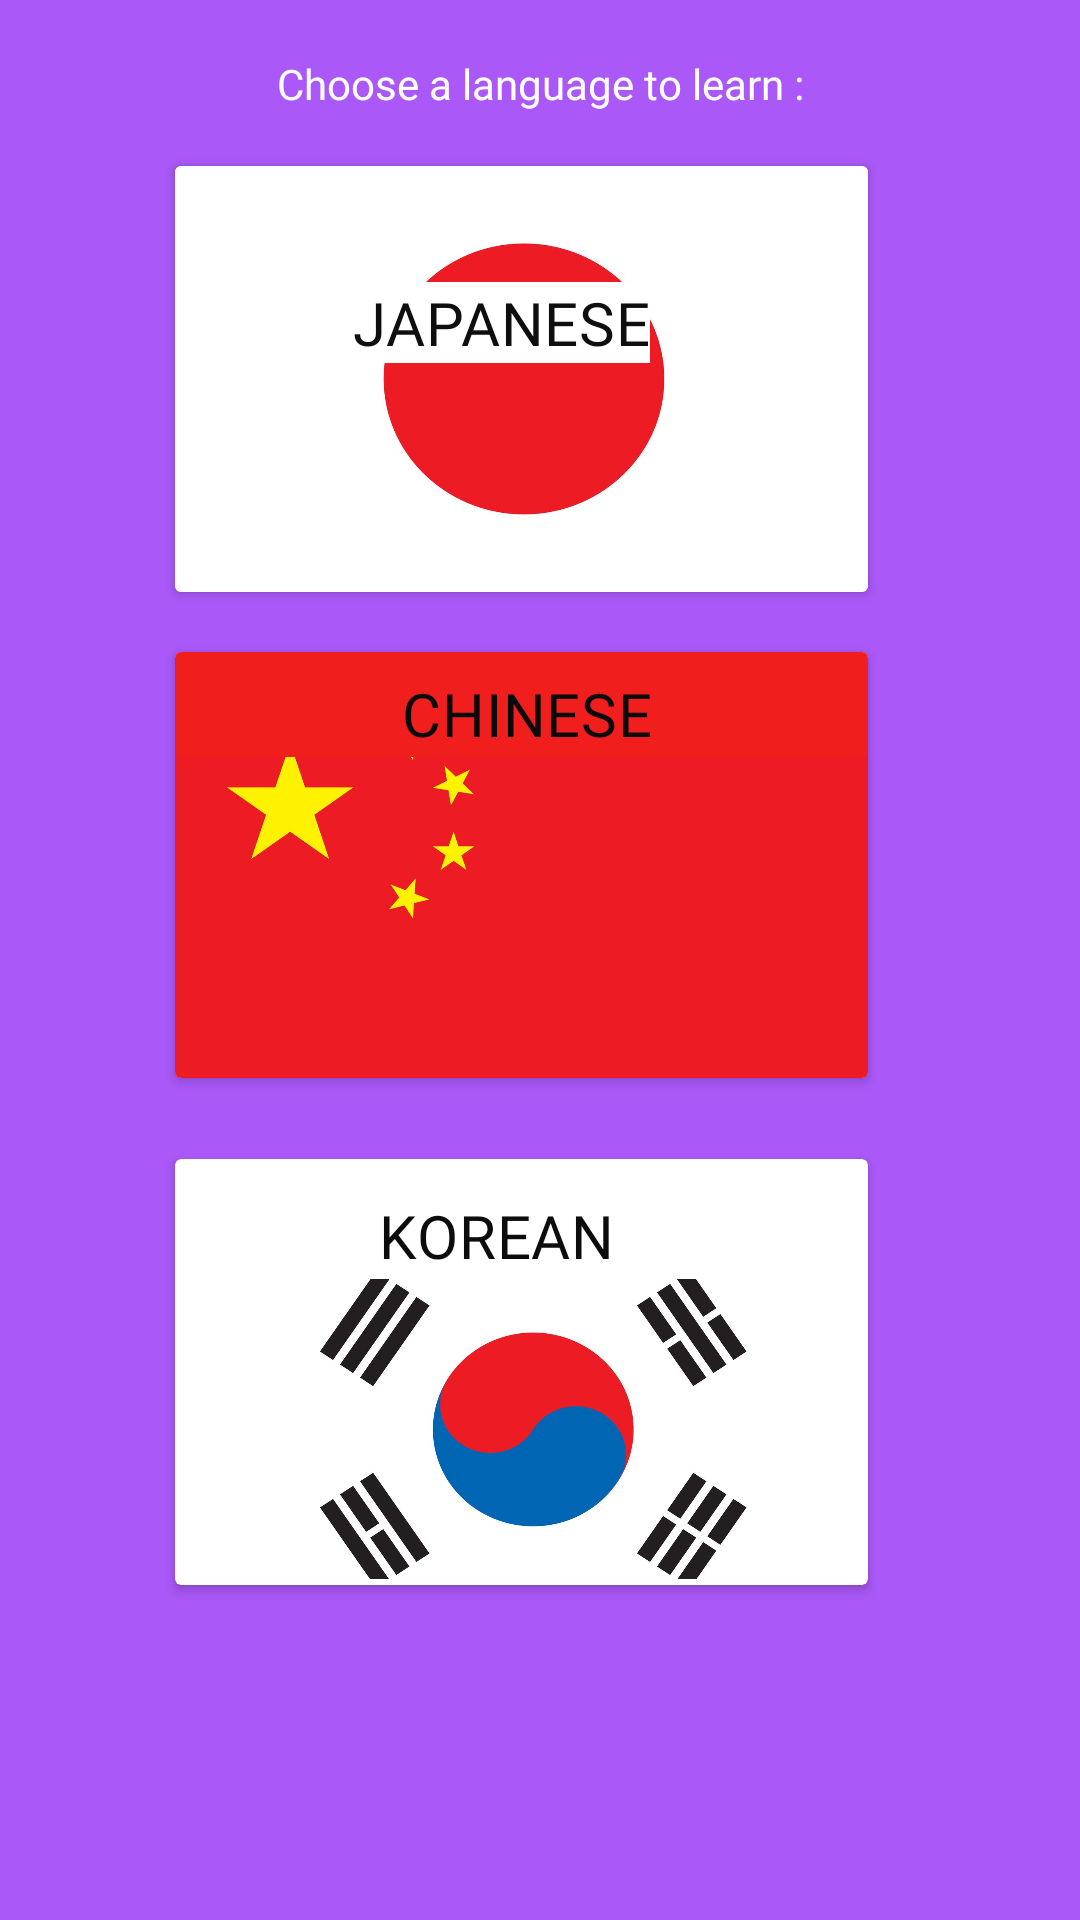

Produce the Android XML layout that renders to this screen, including the resource entries it uses.
<!-- AndroidManifest.xml: application theme Theme.MyApplication -->
<!-- res/layout/fragment_learn.xml -->
<?xml version="1.0" encoding="utf-8"?>
<ScrollView
    xmlns:android="http://schemas.android.com/apk/res/android"
    xmlns:app="http://schemas.android.com/apk/res-auto"
    xmlns:tools="http://schemas.android.com/tools"
    android:layout_height="match_parent"
    android:layout_width="match_parent"
    android:fillViewport="true"
    android:background="@color/purple"
    tools:context=".Home.LearnFragment">

    <androidx.constraintlayout.widget.ConstraintLayout
        android:layout_width="match_parent"
        android:layout_height="wrap_content"
        >

        
        <androidx.cardview.widget.CardView
            android:id="@+id/jpnCard"
            android:layout_width="231dp"
            android:layout_height="142dp"
            android:layout_marginTop="20dp"
            app:layout_constraintBottom_toBottomOf="parent"
            app:layout_constraintEnd_toEndOf="parent"
            app:layout_constraintHorizontal_bias="0.453"
            app:layout_constraintStart_toStartOf="parent"
            app:layout_constraintTop_toTopOf="parent"
            app:layout_constraintVertical_bias="0.074">

            <ImageView
                android:layout_width="match_parent"
                android:layout_height="wrap_content"
                android:src="@drawable/japan_flag"
                android:scaleType="centerCrop"/>


            <androidx.constraintlayout.widget.ConstraintLayout
                android:layout_width="match_parent"
                android:layout_height="match_parent">


                
                <Button
                    android:id="@+id/jpnBtn"
                    style="?attr/borderlessButtonStyle"
                    android:layout_width="237dp"
                    android:layout_height="145dp"
                    android:fontFamily="casual"
                    android:textColor="#131313"
                    android:textSize="24sp"
                    android:textStyle="bold"
                    app:layout_constraintBottom_toBottomOf="parent"
                    app:layout_constraintEnd_toEndOf="parent"
                    app:layout_constraintStart_toStartOf="parent"
                    app:layout_constraintTop_toTopOf="parent"
                    app:layout_constraintVertical_bias="1.0" />

                <TextView
                    android:id="@+id/jpnTitle"
                    android:layout_width="wrap_content"
                    android:layout_height="wrap_content"
                    android:background="@color/white"
                    android:fontFamily="@font/diplomata"
                    android:gravity="center_horizontal"
                    android:text="@string/chooseJpnBtnText"
                    android:textAppearance="?attr/textAppearanceHeadline6"
                    android:textColor="#0E0E0E"
                    app:layout_constraintBottom_toBottomOf="@+id/jpnBtn"
                    app:layout_constraintEnd_toEndOf="parent"
                    app:layout_constraintHorizontal_bias="0.448"
                    app:layout_constraintStart_toStartOf="parent"
                    app:layout_constraintTop_toTopOf="parent"
                    app:layout_constraintVertical_bias="0.335" />

            </androidx.constraintlayout.widget.ConstraintLayout>
        </androidx.cardview.widget.CardView>

        
        <androidx.cardview.widget.CardView
            android:id="@+id/chiCard"
            android:layout_width="231dp"
            android:layout_height="142dp"
            android:layout_marginTop="20dp"
            app:layout_constraintBottom_toBottomOf="parent"
            app:layout_constraintEnd_toEndOf="@+id/jpnCard"
            app:layout_constraintHorizontal_bias="0.0"
            app:layout_constraintStart_toStartOf="@+id/jpnCard"
            app:layout_constraintTop_toBottomOf="@+id/jpnCard"
            app:layout_constraintVertical_bias="0.0">

            <androidx.constraintlayout.widget.ConstraintLayout
                android:layout_width="match_parent"
                android:layout_height="match_parent">

                

                
                <Button
                    android:id="@+id/chiBtn"
                    style="?attr/borderlessButtonStyle"
                    android:layout_width="240dp"
                    android:layout_height="147dp"
                    android:fontFamily="casual"
                    android:paddingTop="2dp"
                    android:textColor="@color/white"
                    android:textSize="24sp"
                    android:textStyle="bold"
                    app:layout_constraintBottom_toBottomOf="parent"
                    app:layout_constraintEnd_toEndOf="parent"
                    app:layout_constraintStart_toStartOf="parent"
                    app:layout_constraintTop_toTopOf="parent"
                    app:layout_constraintVertical_bias="1.0" />

                <TextView
                    android:id="@+id/chiTitle"
                    android:layout_width="235dp"
                    android:layout_height="38dp"
                    android:background="#F11E1E"
                    android:fontFamily="@font/diplomata"
                    android:gravity="center_horizontal"
                    android:paddingTop="7dp"
                    android:text="@string/chooseChiBtnText"
                    android:textAppearance="?attr/textAppearanceHeadline6"
                    android:textColor="#0B0A0A"
                    app:layout_constraintBottom_toBottomOf="@+id/chiBtn"
                    app:layout_constraintEnd_toEndOf="parent"
                    app:layout_constraintHorizontal_bias="0.0"
                    app:layout_constraintStart_toStartOf="parent"
                    app:layout_constraintTop_toTopOf="parent"
                    app:layout_constraintVertical_bias="0.0" />

                <ImageView
                    android:layout_width="233dp"
                    android:layout_height="107dp"
                    android:scaleType="centerCrop"
                    android:src="@drawable/china_flag"
                    app:layout_constraintBottom_toBottomOf="parent"
                    app:layout_constraintEnd_toEndOf="parent"
                    app:layout_constraintStart_toStartOf="parent"
                    app:layout_constraintTop_toTopOf="parent"
                    app:layout_constraintVertical_bias="1.0" />
            </androidx.constraintlayout.widget.ConstraintLayout>
        </androidx.cardview.widget.CardView>


        
        <androidx.cardview.widget.CardView
            android:id="@+id/korCard"
            android:layout_width="231dp"
            android:layout_height="142dp"
            android:layout_marginTop="20dp"
            android:layout_marginBottom="50dp"
            app:layout_constraintBottom_toBottomOf="parent"
            app:layout_constraintEnd_toEndOf="@+id/chiCard"
            app:layout_constraintStart_toStartOf="@+id/chiCard"
            app:layout_constraintTop_toBottomOf="@+id/chiCard"
            app:layout_constraintVertical_bias="0.104" >


            <androidx.constraintlayout.widget.ConstraintLayout
                android:layout_width="match_parent"
                android:layout_height="match_parent">

                

                <Button
                    android:id="@+id/korBtn"
                    style="?attr/borderlessButtonStyle"
                    android:layout_width="234dp"
                    android:layout_height="146dp"
                    android:fontFamily="casual"
                    android:textColor="#050505"
                    android:textSize="24sp"
                    android:textStyle="bold"
                    app:layout_constraintBottom_toBottomOf="parent"
                    app:layout_constraintEnd_toEndOf="parent"
                    app:layout_constraintHorizontal_bias="0.0"
                    app:layout_constraintStart_toStartOf="parent"
                    app:layout_constraintTop_toTopOf="parent"
                    app:layout_constraintVertical_bias="0.0" />

                <TextView
                    android:id="@+id/korTitle"
                    android:layout_width="204dp"
                    android:layout_height="34dp"
                    android:background="@color/white"
                    android:fontFamily="@font/diplomata"
                    android:gravity="center_horizontal"
                    android:paddingTop="5dp"
                    android:text="@string/chooseKorBtnText"
                    android:textAppearance="?attr/textAppearanceHeadline6"
                    android:textColor="#0C0C0C"
                    app:layout_constraintBottom_toBottomOf="parent"
                    app:layout_constraintEnd_toEndOf="@+id/korBtn"
                    app:layout_constraintHorizontal_bias="0.166"
                    app:layout_constraintStart_toStartOf="parent"
                    app:layout_constraintTop_toTopOf="@+id/korBtn"
                    app:layout_constraintVertical_bias="0.064" />

                <ImageView
                    android:layout_width="202dp"
                    android:layout_height="100dp"
                    android:scaleType="centerCrop"
                    android:src="@drawable/korea_flag"
                    app:layout_constraintBottom_toBottomOf="parent"
                    app:layout_constraintEnd_toEndOf="parent"
                    app:layout_constraintHorizontal_bias="0.62"
                    app:layout_constraintStart_toStartOf="parent"
                    app:layout_constraintTop_toTopOf="parent"
                    app:layout_constraintVertical_bias="0.952" />

            </androidx.constraintlayout.widget.ConstraintLayout>
        </androidx.cardview.widget.CardView>

        <TextView
            android:layout_width="wrap_content"
            android:layout_height="wrap_content"
            android:fontFamily="@font/diplomata"
            android:gravity="center_horizontal"
            android:text="@string/chooseLanguageText"
            android:textColor="@color/white"
            app:layout_constraintBottom_toTopOf="@+id/jpnCard"
            app:layout_constraintEnd_toEndOf="parent"
            app:layout_constraintStart_toStartOf="parent"
            app:layout_constraintTop_toTopOf="parent" />

    </androidx.constraintlayout.widget.ConstraintLayout>

</ScrollView>
<!-- resources referenced by this layout -->
<resources>
  <color name="purple">#AA58F7</color>
  <color name="white">#FFFFFF</color>
  <!-- drawable china_flag: jpg bitmap (drawable-v24, 32677 bytes) -->
  <!-- drawable japan_flag: jpg bitmap (drawable-v24, 30562 bytes) -->
  <!-- drawable korea_flag: jpg bitmap (drawable-v24, 76852 bytes) -->
  <string name="chooseChiBtnText">CHINESE</string>
  <string name="chooseJpnBtnText">JAPANESE</string>
  <string name="chooseKorBtnText">KOREAN</string>
  <string name="chooseLanguageText">Choose a language to learn :</string>
  <style name="Theme.MyApplication" parent="Theme.MaterialComponents.DayNight.NoActionBar">
          
          <item name="android:tabWidgetStyle">@android:style/Widget.TabWidget</item>
          <item name="colorSurface">#000000</item>
          <item name="colorOnSurface">@color/white</item>
          
          <item name="colorPrimary">@color/purple</item>
          <item name="colorPrimaryVariant">@color/purple</item>
          <item name="colorOnPrimary">@color/white</item>
          
          <item name="colorSecondary">@color/background_purple</item>
          <item name="colorSecondaryVariant">@color/white</item>
          <item name="colorOnSecondary">@color/white</item>
          
          <item name="android:statusBarColor" tools:targetApi="l">?attr/colorPrimaryVariant</item>
          
      </style>
  <color name="background_purple">#D887F5</color>
</resources>
